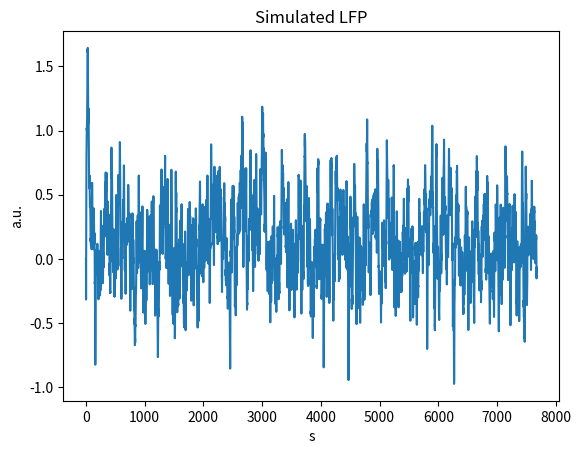

Python code for this plot:
# -*- coding: utf-8 -*-
"""
Simulates original Wendling's CA1 neural mass model
"""
import numpy as np
import matplotlib.pyplot as plt

def OriginalWendlingNMM(y, h, P ):
    #Original Wendling's CA1 neural mass model
    noise =  np.random.normal(P["meanP"], P["sigmaP"])#
    #noise = P["coefMultP"]*np.random.normal(0, P["sigmaP"])*np.sqrt(h) + P["coefMultP"]*P["meanP"] # np.sqrt(dt) para compensar diferentes steps de integração
    dydx = np.zeros(10)
    #derivs
    dydx[0] = y[5]
    dydx[5] = P["A"] * P["a"] * sigm(y[1]-y[2]-y[3],P) - 2. * P["a"] * y[5] - P["a"] * P["a"] * y[0]
    dydx[1] = y[6]
    dydx[6] = P["A"] * P["a"] * (noise + P["C2"] * sigm(P["C1"]* y[0] + P["SG"],P) ) - 2. * P["a"] * y[6] - P["a"]*P["a"] * y[1]
    dydx[2] = y[7];
    dydx[7] = P["B"] * P["b"] * ( P["C4"] * sigm(P["C3"] * y[0],P) ) - 2. * P["b"] * y[7] - P["b"]*P["b"] * y[2]
    dydx[3] = y[8];
    dydx[8] = P["G"] * P["g"] * ( P["C7"] * sigm((P["C5"] * y[0] - P["C6"] * y[4]),P) ) - 2. * P["g"] * y[8] - P["g"]*P["g"] * y[3]
    dydx[4] = y[9]
    dydx[9] = P["B"] * P["b"] * ( sigm(P["C3"] * y[0],P) ) - 2. * P["b"] * y[9] - P["b"]*P["b"] * y[4]  

    yout = np.empty((0))
    for i in range(10):
        yout = np.append(yout,y[i]  + h *dydx[i])
    return yout

def sigm(v,P):#sigmoid
    return 2.*P["e0"]/(1.+np.exp(P["r"]*(P["v0"]-v))) 
# %%

#simulation parameters 
finalTime=15#simulation time
Fs = 512 #sampling frequency (Hz)
A = 4
B = 40
G = 20

#model parameters
P = {"A":A,"B":B,"G":G,"a":100.,"b":50.,"g":350.,"v0":6.,"e0":2.5,"r":0.56,
     "C1":1.,"C2":0.8,"C3":0.25,"C4":0.25,"C5":0.3,"C6":0.1,"C7":0.8,"C":135.}    
P["C1"] *= P["C"]; P["C2"] *= P["C"]; P["C3"] *= P["C"]; P["C4"] *= P["C"]
P["C5"] *= P["C"]; P["C6"] *= P["C"]; P["C7"] *= P["C"];
P["SG"] = 1. #stimulus (synaptic) gain 
P["meanP"] = 90. # Input noise parameters
P["sigmaP"] = 30.
dt = 1./Fs # period
nb_fonc = 10 # Number of ODEs

nbSamples = int(finalTime / dt) # number of samples

simulatedLFP = np.zeros(nbSamples)
yold = np.zeros(nb_fonc)
xstates = np.zeros([nb_fonc,nbSamples])
tvec = np.zeros(nbSamples)
t = 0.
for tt in range(nbSamples):
    ynew = OriginalWendlingNMM(yold,dt,P)
    yold = ynew
    tvec[tt] = t
    t += dt
    xstates[:,tt] = ynew
    simulatedLFP[tt] = ynew[1]-ynew[2]-ynew[3]   

plt.figure()
plt.plot(simulatedLFP)
plt.xlabel('s')
plt.ylabel('a.u.')
plt.title('Simulated LFP')